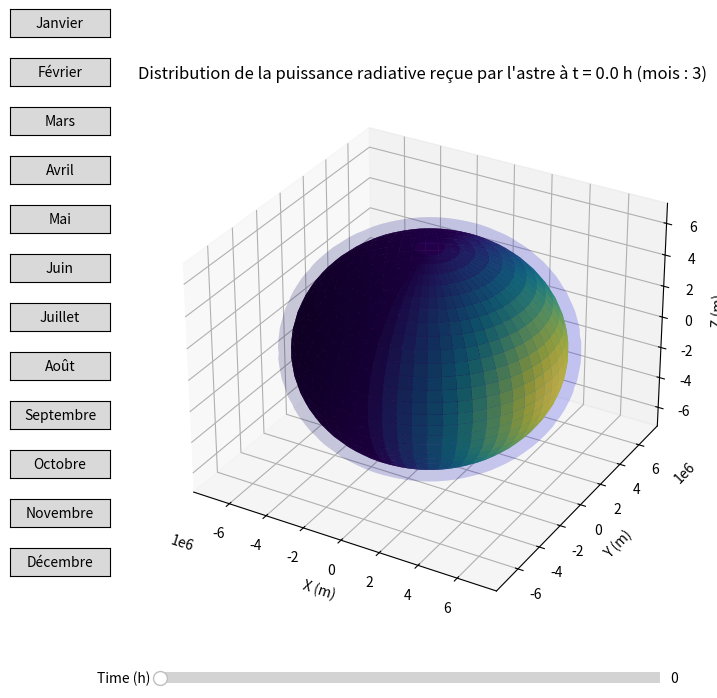

Reproduce this figure in Python.
import numpy as np
import matplotlib.pyplot as plt
from mpl_toolkits.mplot3d import Axes3D
from matplotlib.widgets import Slider, Button


# Constantes
constante_solaire = 1361  # W/m^2, valeur moyenne au niveau de la Terre
rayon_astre = 6371  # km, par exemple le rayon de la Terre
sigma = 5.670e-8  # Constante de Stefan-Boltzmann en W/m^2/K^4
epaisseur_atmosphere = 600  # km, approximative thickness of Earth's atmosphere

rayon_astre_m = rayon_astre * 1000
epaisseur_atmosphere_m = epaisseur_atmosphere * 1000

# Grille sphérique pour représenter la surface de l'astre
phi = np.linspace(0, 2 * np.pi, 60)
theta = np.linspace(0, np.pi, 30)
phi, theta = np.meshgrid(phi, theta)

x = rayon_astre_m * np.sin(theta) * np.cos(phi)
y = rayon_astre_m * np.sin(theta) * np.sin(phi)
z = rayon_astre_m * np.cos(theta)

x_atmosphere = (rayon_astre_m + epaisseur_atmosphere_m) * np.sin(theta) * np.cos(phi)
y_atmosphere = (rayon_astre_m + epaisseur_atmosphere_m) * np.sin(theta) * np.sin(phi)
z_atmosphere = (rayon_astre_m + epaisseur_atmosphere_m) * np.cos(theta)

# Angle d'incidence des rayons solaires
normal = np.array([np.sin(theta) * np.cos(phi), np.sin(theta) * np.sin(phi), np.cos(theta)])
sun_vector = np.array([1, 0, 0])

def update_sun_vector(mois):
    angle_inclinaison = np.radians(23 * np.cos(2 * np.pi * mois / 12))
    rotation_matrix_saison = np.array([
        [np.cos(angle_inclinaison), 0, np.sin(angle_inclinaison)],
        [0, 1, 0],
        [-np.sin(angle_inclinaison), 0, np.cos(angle_inclinaison)]
    ])
    sun_vector_rotated = np.dot(rotation_matrix_saison, sun_vector)
    return sun_vector_rotated

# Fonction pour calculer la puissance reçue et la température en fonction du temps
def calc_power_temp(time, mois):
    # Calcul de l'angle de rotation en fonction du temps
    angle_rotation = (time / 24) * 2 * np.pi  # Conversion du temps en angle
    rotation_matrix = np.array([
        [np.cos(angle_rotation), -np.sin(angle_rotation), 0],
        [np.sin(angle_rotation), np.cos(angle_rotation), 0],
        [0, 0, 1]
    ])

    # rotation_matrix_total = np.dot(rotation_matrix, rotation_matrix_saison)
    sun_vector_rotated = np.dot(rotation_matrix, update_sun_vector(mois))

    # Calculer l'angle d'incidence (cosinus de l'angle)
    cos_theta_incidence = np.clip(np.dot(normal.T, sun_vector_rotated), 0, 1).T

    coef_reflexion = 0
    # Puissance reçue par unité de surface (W/m^2)
    puissance_recue = constante_solaire * cos_theta_incidence * (1 - coef_reflexion)

    # Calculer la température en utilisant la loi de Stefan-Boltzmann
    temperature = (puissance_recue / sigma) ** 0.25

    return puissance_recue, temperature

# Fonction pour mettre à jour le graphique
def update_plot(time, mois=3):
    puissance_recue, _ = calc_power_temp(time, mois)
    ax.clear()
    surf = ax.plot_surface(x, y, z, facecolors=plt.cm.viridis(puissance_recue / np.max(puissance_recue)), rstride=1, cstride=1, alpha=1, linewidth=0)


    atmosphere = ax.plot_surface(x_atmosphere, y_atmosphere, z_atmosphere, color='blue', alpha=0.1, linewidth=0)
    ax.set_xlabel('X (m)')
    ax.set_ylabel('Y (m)')
    ax.set_zlabel('Z (m)')
    ax.set_title(f'Distribution de la puissance radiative reçue par l\'astre à t = {time:.1f} h (mois : {mois})')
    fig.canvas.draw_idle()

# Wrapper pour le slider qui ne passe qu'une valeur à update_plot
def slider_update(val):
    update_plot(time_slider.val, current_month[0])

# Création de la figure et de l'axe
fig = plt.figure(figsize=(10, 7))
ax = fig.add_subplot(111, projection='3d')

# Initialisation du graphique
current_month = [3]
update_plot(0, current_month[0])

# Création du slider
ax_slider = plt.axes([0.25, 0.02, 0.50, 0.03], facecolor='lightgoldenrodyellow')
time_slider = Slider(ax_slider, 'Time (h)', 0, 48, valinit=0, valstep=0.1)

# Liaison du slider à la fonction de mise à jour
time_slider.on_changed(slider_update)

# Fonction pour définir la saison (ou mois dans ce cas)
def set_mois(mois):
    current_month[0] = mois
    update_sun_vector(current_month[0])
    time_slider.reset()
    update_plot(0, current_month[0])

# Création des axes et boutons pour chaque mois
mois_labels = ['Janvier', 'Février', 'Mars', 'Avril', 'Mai', 'Juin', 'Juillet', 'Août', 'Septembre', 'Octobre', 'Novembre', 'Décembre']
btn_mois = []

for i, mois in enumerate(mois_labels):
    ax_mois = plt.axes([0.1, 0.95 - i * 0.07, 0.1, 0.04])
    btn = Button(ax_mois, mois)
    btn.on_clicked(lambda event, m=i + 1: set_mois(m))
    btn_mois.append(btn)

# Affichage de la figure
plt.show()
